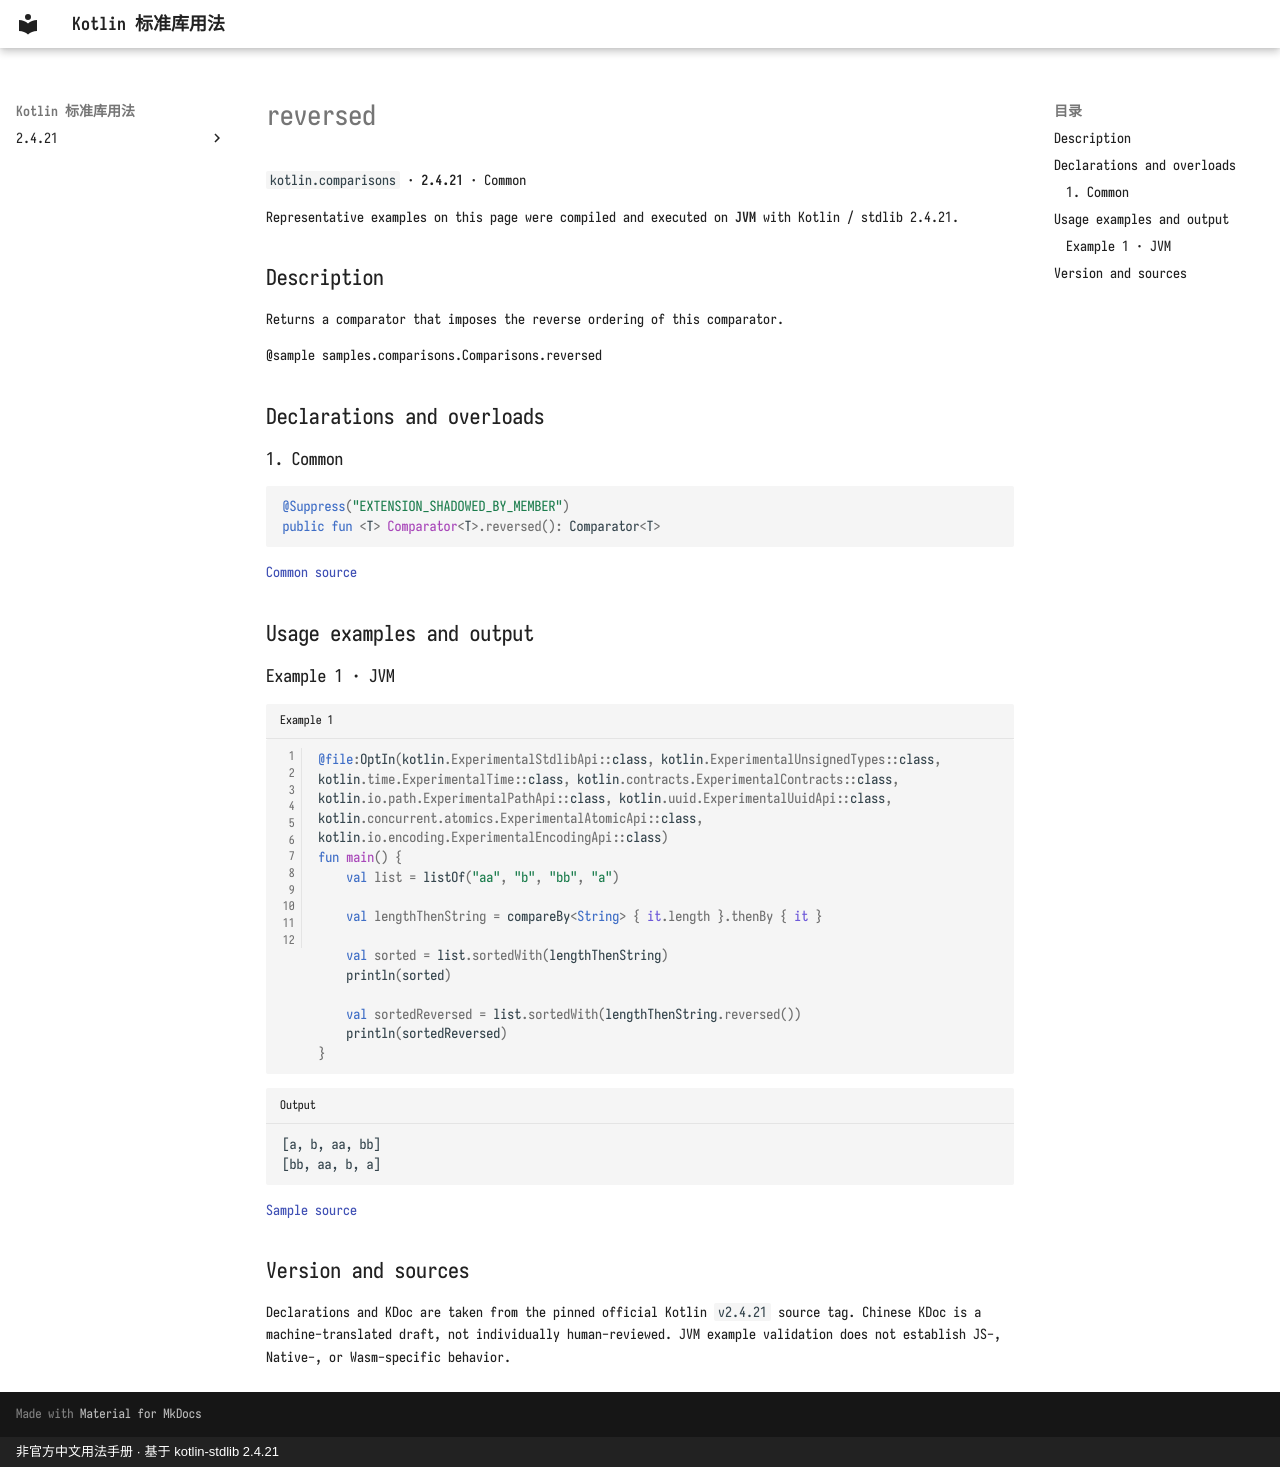

repository: oooooooko/kotlin-stdlib-docs · page: en/api/kotlin.comparisons/reversed--bc64f64f/index.html · generator: mkdocs · copyright: 非官方中文用法手册 · 基于 kotlin-stdlib 2.4.21

# reversed

`kotlin.comparisons` · **2.4.21** · Common

Representative examples on this page were compiled and executed on **JVM** with Kotlin / stdlib 2.4.21.

## Description

Returns a comparator that imposes the reverse ordering of this comparator.

 @sample samples.comparisons.Comparisons.reversed

## Declarations and overloads

### 1. Common

```kotlin
@Suppress("EXTENSION_SHADOWED_BY_MEMBER")
public fun <T> Comparator<T>.reversed(): Comparator<T>
```

[Common source](https://github.com/JetBrains/kotlin/blob/v2.4.21/libraries/stdlib/src/kotlin/comparisons/Comparisons.kt#L294)

## Usage examples and output

### Example 1 · JVM

```kotlin title="Example 1" linenums="1"
@file:OptIn(kotlin.ExperimentalStdlibApi::class, kotlin.ExperimentalUnsignedTypes::class, kotlin.time.ExperimentalTime::class, kotlin.contracts.ExperimentalContracts::class, kotlin.io.path.ExperimentalPathApi::class, kotlin.uuid.ExperimentalUuidApi::class, kotlin.concurrent.atomics.ExperimentalAtomicApi::class, kotlin.io.encoding.ExperimentalEncodingApi::class)
fun main() {
    val list = listOf("aa", "b", "bb", "a")

    val lengthThenString = compareBy<String> { it.length }.thenBy { it }

    val sorted = list.sortedWith(lengthThenString)
    println(sorted)

    val sortedReversed = list.sortedWith(lengthThenString.reversed())
    println(sortedReversed)
}
```

```text title="Output"
[a, b, aa, bb]
[bb, aa, b, a]
```

[Sample source](https://github.com/JetBrains/kotlin/blob/v2.4.21/libraries/stdlib/samples/test/samples/comparisons/comparisons.kt#L236)

## Version and sources

Declarations and KDoc are taken from the pinned official Kotlin `v2.4.21` source tag. Chinese KDoc is a machine-translated draft, not individually human-reviewed. JVM example validation does not establish JS-, Native-, or Wasm-specific behavior.
